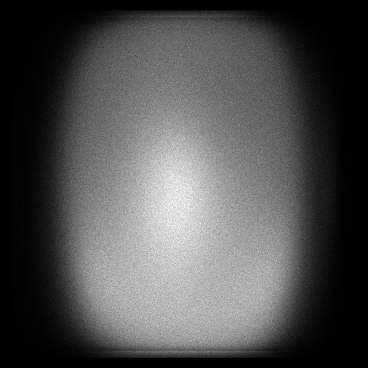

Data behind this chart, as committed beside it:
x, y, count
10, 39, 1
10, 43, 1
10, 46, 1
10, 54, 1
10, 61, 1
10, 64, 2
10, 65, 1
10, 71, 1
10, 72, 1
10, 73, 1
10, 75, 1
10, 77, 1
10, 79, 2
10, 81, 1
10, 83, 3
10, 86, 1
10, 87, 1
10, 89, 1
10, 90, 1
10, 91, 2
10, 92, 3
10, 95, 2
10, 96, 1
10, 98, 2
10, 99, 1
10, 101, 2
10, 102, 2
10, 103, 2
10, 104, 2
10, 105, 2
10, 106, 1
10, 107, 1
10, 108, 2
10, 109, 1
10, 110, 1
10, 112, 1
10, 114, 1
10, 115, 1
10, 116, 1
10, 117, 2
10, 118, 3
10, 119, 2
10, 121, 2
10, 122, 1
10, 123, 2
10, 124, 2
10, 125, 2
10, 126, 2
10, 127, 1
10, 130, 3
10, 131, 2
10, 132, 2
10, 133, 2
10, 134, 3
10, 135, 3
10, 138, 1
10, 139, 1
10, 140, 1
10, 141, 2
10, 142, 1
... 115,450 more rows
